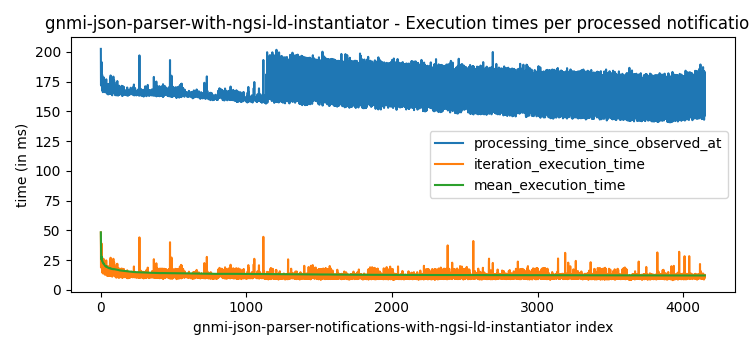

Source data for this figure (header and first rows):
observed_at, iteration_started_at, iteration_finished_at, processing_time_since_observed_at, iteration_execution_time, mean_execution_time, min_execution_time, max_execution_time, processed_notifications
2024-04-12T09:17:22.879Z, 2024-04-12T09:17:23.033143Z, 2024-04-12T09:17:23.081520Z, 202.5, 48.38, 48.38, 48.38, 48.38, 1
2024-04-12T09:17:27.517Z, 2024-04-12T09:17:27.670417Z, 2024-04-12T09:17:27.689343Z, 172.3, 18.93, 33.65, 18.93, 48.38, 2
2024-04-12T09:17:27.879Z, 2024-04-12T09:17:28.032304Z, 2024-04-12T09:17:28.053494Z, 174.5, 21.19, 29.5, 18.93, 48.38, 3
2024-04-12T09:17:32.518Z, 2024-04-12T09:17:32.670440Z, 2024-04-12T09:17:32.691044Z, 173, 20.6, 27.27, 18.93, 48.38, 4
2024-04-12T09:17:32.880Z, 2024-04-12T09:17:33.032376Z, 2024-04-12T09:17:33.051711Z, 171.7, 19.33, 25.69, 18.93, 48.38, 5
2024-04-12T09:17:37.518Z, 2024-04-12T09:17:37.670515Z, 2024-04-12T09:17:37.709498Z, 191.5, 38.98, 27.9, 18.93, 48.38, 6
2024-04-12T09:17:37.880Z, 2024-04-12T09:17:38.032459Z, 2024-04-12T09:17:38.051326Z, 171.3, 18.87, 26.61, 18.87, 48.38, 7
2024-04-12T09:17:42.518Z, 2024-04-12T09:17:42.671489Z, 2024-04-12T09:17:42.690352Z, 172.4, 18.86, 25.64, 18.86, 48.38, 8
2024-04-12T09:17:42.880Z, 2024-04-12T09:17:43.032475Z, 2024-04-12T09:17:43.051264Z, 171.3, 18.8, 24.88, 18.8, 48.38, 9
2024-04-12T09:17:47.518Z, 2024-04-12T09:17:47.671598Z, 2024-04-12T09:17:47.698814Z, 180.8, 27.22, 25.12, 18.8, 48.38, 10
2024-04-12T09:17:47.880Z, 2024-04-12T09:17:48.032762Z, 2024-04-12T09:17:48.047491Z, 167.5, 14.73, 24.17, 14.73, 48.38, 11
2024-04-12T09:17:52.518Z, 2024-04-12T09:17:52.670496Z, 2024-04-12T09:17:52.692819Z, 174.8, 22.32, 24.02, 14.73, 48.38, 12
2024-04-12T09:17:52.880Z, 2024-04-12T09:17:53.033676Z, 2024-04-12T09:17:53.051555Z, 171.6, 17.88, 23.55, 14.73, 48.38, 13
2024-04-12T09:17:57.518Z, 2024-04-12T09:17:57.670571Z, 2024-04-12T09:17:57.692740Z, 174.7, 22.17, 23.45, 14.73, 48.38, 14
2024-04-12T09:17:57.880Z, 2024-04-12T09:17:58.032265Z, 2024-04-12T09:17:58.046158Z, 166.2, 13.89, 22.81, 13.89, 48.38, 15
2024-04-12T09:18:02.518Z, 2024-04-12T09:18:02.671289Z, 2024-04-12T09:18:02.692776Z, 174.8, 21.49, 22.73, 13.89, 48.38, 16
2024-04-12T09:18:02.880Z, 2024-04-12T09:18:03.032580Z, 2024-04-12T09:18:03.050079Z, 170.1, 17.5, 22.42, 13.89, 48.38, 17
2024-04-12T09:18:07.518Z, 2024-04-12T09:18:07.670960Z, 2024-04-12T09:18:07.692545Z, 174.5, 21.58, 22.37, 13.89, 48.38, 18
2024-04-12T09:18:07.880Z, 2024-04-12T09:18:08.033215Z, 2024-04-12T09:18:08.050089Z, 170.1, 16.87, 22.08, 13.89, 48.38, 19
2024-04-12T09:18:12.518Z, 2024-04-12T09:18:12.670570Z, 2024-04-12T09:18:12.690973Z, 173, 20.4, 22, 13.89, 48.38, 20
2024-04-12T09:18:12.880Z, 2024-04-12T09:18:13.032604Z, 2024-04-12T09:18:13.058551Z, 178.6, 25.95, 22.19, 13.89, 48.38, 21
2024-04-12T09:18:17.518Z, 2024-04-12T09:18:17.671132Z, 2024-04-12T09:18:17.687696Z, 169.7, 16.56, 21.93, 13.89, 48.38, 22
2024-04-12T09:18:17.880Z, 2024-04-12T09:18:18.034009Z, 2024-04-12T09:18:18.049757Z, 169.8, 15.75, 21.66, 13.89, 48.38, 23
2024-04-12T09:18:22.518Z, 2024-04-12T09:18:22.671253Z, 2024-04-12T09:18:22.688088Z, 170.1, 16.83, 21.46, 13.89, 48.38, 24
2024-04-12T09:18:22.880Z, 2024-04-12T09:18:23.032843Z, 2024-04-12T09:18:23.048334Z, 168.3, 15.49, 21.22, 13.89, 48.38, 25
2024-04-12T09:18:27.519Z, 2024-04-12T09:18:27.671719Z, 2024-04-12T09:18:27.688087Z, 169.1, 16.37, 21.04, 13.89, 48.38, 26
2024-04-12T09:18:27.880Z, 2024-04-12T09:18:28.033654Z, 2024-04-12T09:18:28.046824Z, 166.8, 13.17, 20.74, 13.17, 48.38, 27
2024-04-12T09:18:32.518Z, 2024-04-12T09:18:32.672013Z, 2024-04-12T09:18:32.689712Z, 171.7, 17.7, 20.64, 13.17, 48.38, 28
2024-04-12T09:18:32.880Z, 2024-04-12T09:18:33.033144Z, 2024-04-12T09:18:33.048716Z, 168.7, 15.57, 20.46, 13.17, 48.38, 29
2024-04-12T09:18:37.519Z, 2024-04-12T09:18:37.671976Z, 2024-04-12T09:18:37.688351Z, 169.4, 16.36, 20.32, 13.17, 48.38, 30
2024-04-12T09:18:37.881Z, 2024-04-12T09:18:38.034216Z, 2024-04-12T09:18:38.047065Z, 166.1, 12.85, 20.08, 12.85, 48.38, 31
2024-04-12T09:18:42.519Z, 2024-04-12T09:18:42.671330Z, 2024-04-12T09:18:42.691648Z, 172.6, 20.32, 20.09, 12.85, 48.38, 32
2024-04-12T09:18:42.880Z, 2024-04-12T09:18:43.033250Z, 2024-04-12T09:18:43.054161Z, 174.2, 20.91, 20.12, 12.85, 48.38, 33
2024-04-12T09:18:47.519Z, 2024-04-12T09:18:47.671231Z, 2024-04-12T09:18:47.686618Z, 167.6, 15.39, 19.98, 12.85, 48.38, 34
2024-04-12T09:18:47.881Z, 2024-04-12T09:18:48.033981Z, 2024-04-12T09:18:48.049416Z, 168.4, 15.43, 19.85, 12.85, 48.38, 35
2024-04-12T09:18:52.519Z, 2024-04-12T09:18:52.671703Z, 2024-04-12T09:18:52.687205Z, 168.2, 15.5, 19.73, 12.85, 48.38, 36
2024-04-12T09:18:52.881Z, 2024-04-12T09:18:53.033875Z, 2024-04-12T09:18:53.049173Z, 168.2, 15.3, 19.61, 12.85, 48.38, 37
2024-04-12T09:18:57.519Z, 2024-04-12T09:18:57.671135Z, 2024-04-12T09:18:57.695967Z, 177, 24.83, 19.74, 12.85, 48.38, 38
2024-04-12T09:18:57.881Z, 2024-04-12T09:18:58.033927Z, 2024-04-12T09:18:58.046836Z, 165.8, 12.91, 19.57, 12.85, 48.38, 39
2024-04-12T09:19:02.519Z, 2024-04-12T09:19:02.671351Z, 2024-04-12T09:19:02.691234Z, 172.2, 19.88, 19.58, 12.85, 48.38, 40
2024-04-12T09:19:02.881Z, 2024-04-12T09:19:03.033808Z, 2024-04-12T09:19:03.048187Z, 167.2, 14.38, 19.45, 12.85, 48.38, 41
2024-04-12T09:19:07.519Z, 2024-04-12T09:19:07.671413Z, 2024-04-12T09:19:07.691142Z, 172.1, 19.73, 19.46, 12.85, 48.38, 42
2024-04-12T09:19:07.881Z, 2024-04-12T09:19:08.033836Z, 2024-04-12T09:19:08.048943Z, 167.9, 15.11, 19.36, 12.85, 48.38, 43
2024-04-12T09:19:12.519Z, 2024-04-12T09:19:12.673057Z, 2024-04-12T09:19:12.691828Z, 172.8, 18.77, 19.34, 12.85, 48.38, 44
2024-04-12T09:19:12.881Z, 2024-04-12T09:19:13.033931Z, 2024-04-12T09:19:13.045884Z, 164.9, 11.95, 19.18, 11.95, 48.38, 45
2024-04-12T09:19:17.519Z, 2024-04-12T09:19:17.671535Z, 2024-04-12T09:19:17.690925Z, 171.9, 19.39, 19.18, 11.95, 48.38, 46
2024-04-12T09:19:17.881Z, 2024-04-12T09:19:18.033836Z, 2024-04-12T09:19:18.045717Z, 164.7, 11.88, 19.03, 11.88, 48.38, 47
2024-04-12T09:19:22.519Z, 2024-04-12T09:19:22.672395Z, 2024-04-12T09:19:22.687927Z, 168.9, 15.53, 18.95, 11.88, 48.38, 48
2024-04-12T09:19:22.881Z, 2024-04-12T09:19:23.034186Z, 2024-04-12T09:19:23.047151Z, 166.2, 12.96, 18.83, 11.88, 48.38, 49
2024-04-12T09:19:27.519Z, 2024-04-12T09:19:27.671983Z, 2024-04-12T09:19:27.687045Z, 168, 15.06, 18.76, 11.88, 48.38, 50
2024-04-12T09:19:27.882Z, 2024-04-12T09:19:28.034384Z, 2024-04-12T09:19:28.046250Z, 164.2, 11.87, 18.62, 11.87, 48.38, 51
2024-04-12T09:19:32.519Z, 2024-04-12T09:19:32.673231Z, 2024-04-12T09:19:32.688486Z, 169.5, 15.25, 18.56, 11.87, 48.38, 52
2024-04-12T09:19:32.882Z, 2024-04-12T09:19:33.034581Z, 2024-04-12T09:19:33.049718Z, 167.7, 15.14, 18.49, 11.87, 48.38, 53
2024-04-12T09:19:37.520Z, 2024-04-12T09:19:37.672438Z, 2024-04-12T09:19:37.687117Z, 167.1, 14.68, 18.42, 11.87, 48.38, 54
2024-04-12T09:19:37.882Z, 2024-04-12T09:19:38.034704Z, 2024-04-12T09:19:38.049548Z, 167.5, 14.84, 18.36, 11.87, 48.38, 55
2024-04-12T09:19:42.519Z, 2024-04-12T09:19:42.672463Z, 2024-04-12T09:19:42.692012Z, 173, 19.55, 18.38, 11.87, 48.38, 56
2024-04-12T09:19:42.882Z, 2024-04-12T09:19:43.034904Z, 2024-04-12T09:19:43.049741Z, 167.7, 14.84, 18.32, 11.87, 48.38, 57
2024-04-12T09:19:47.519Z, 2024-04-12T09:19:47.672094Z, 2024-04-12T09:19:47.691948Z, 172.9, 19.85, 18.34, 11.87, 48.38, 58
2024-04-12T09:19:47.882Z, 2024-04-12T09:19:48.034781Z, 2024-04-12T09:19:48.046579Z, 164.6, 11.8, 18.23, 11.8, 48.38, 59
2024-04-12T09:19:52.519Z, 2024-04-12T09:19:52.671807Z, 2024-04-12T09:19:52.690568Z, 171.6, 18.76, 18.24, 11.8, 48.38, 60
... 4,089 more rows
